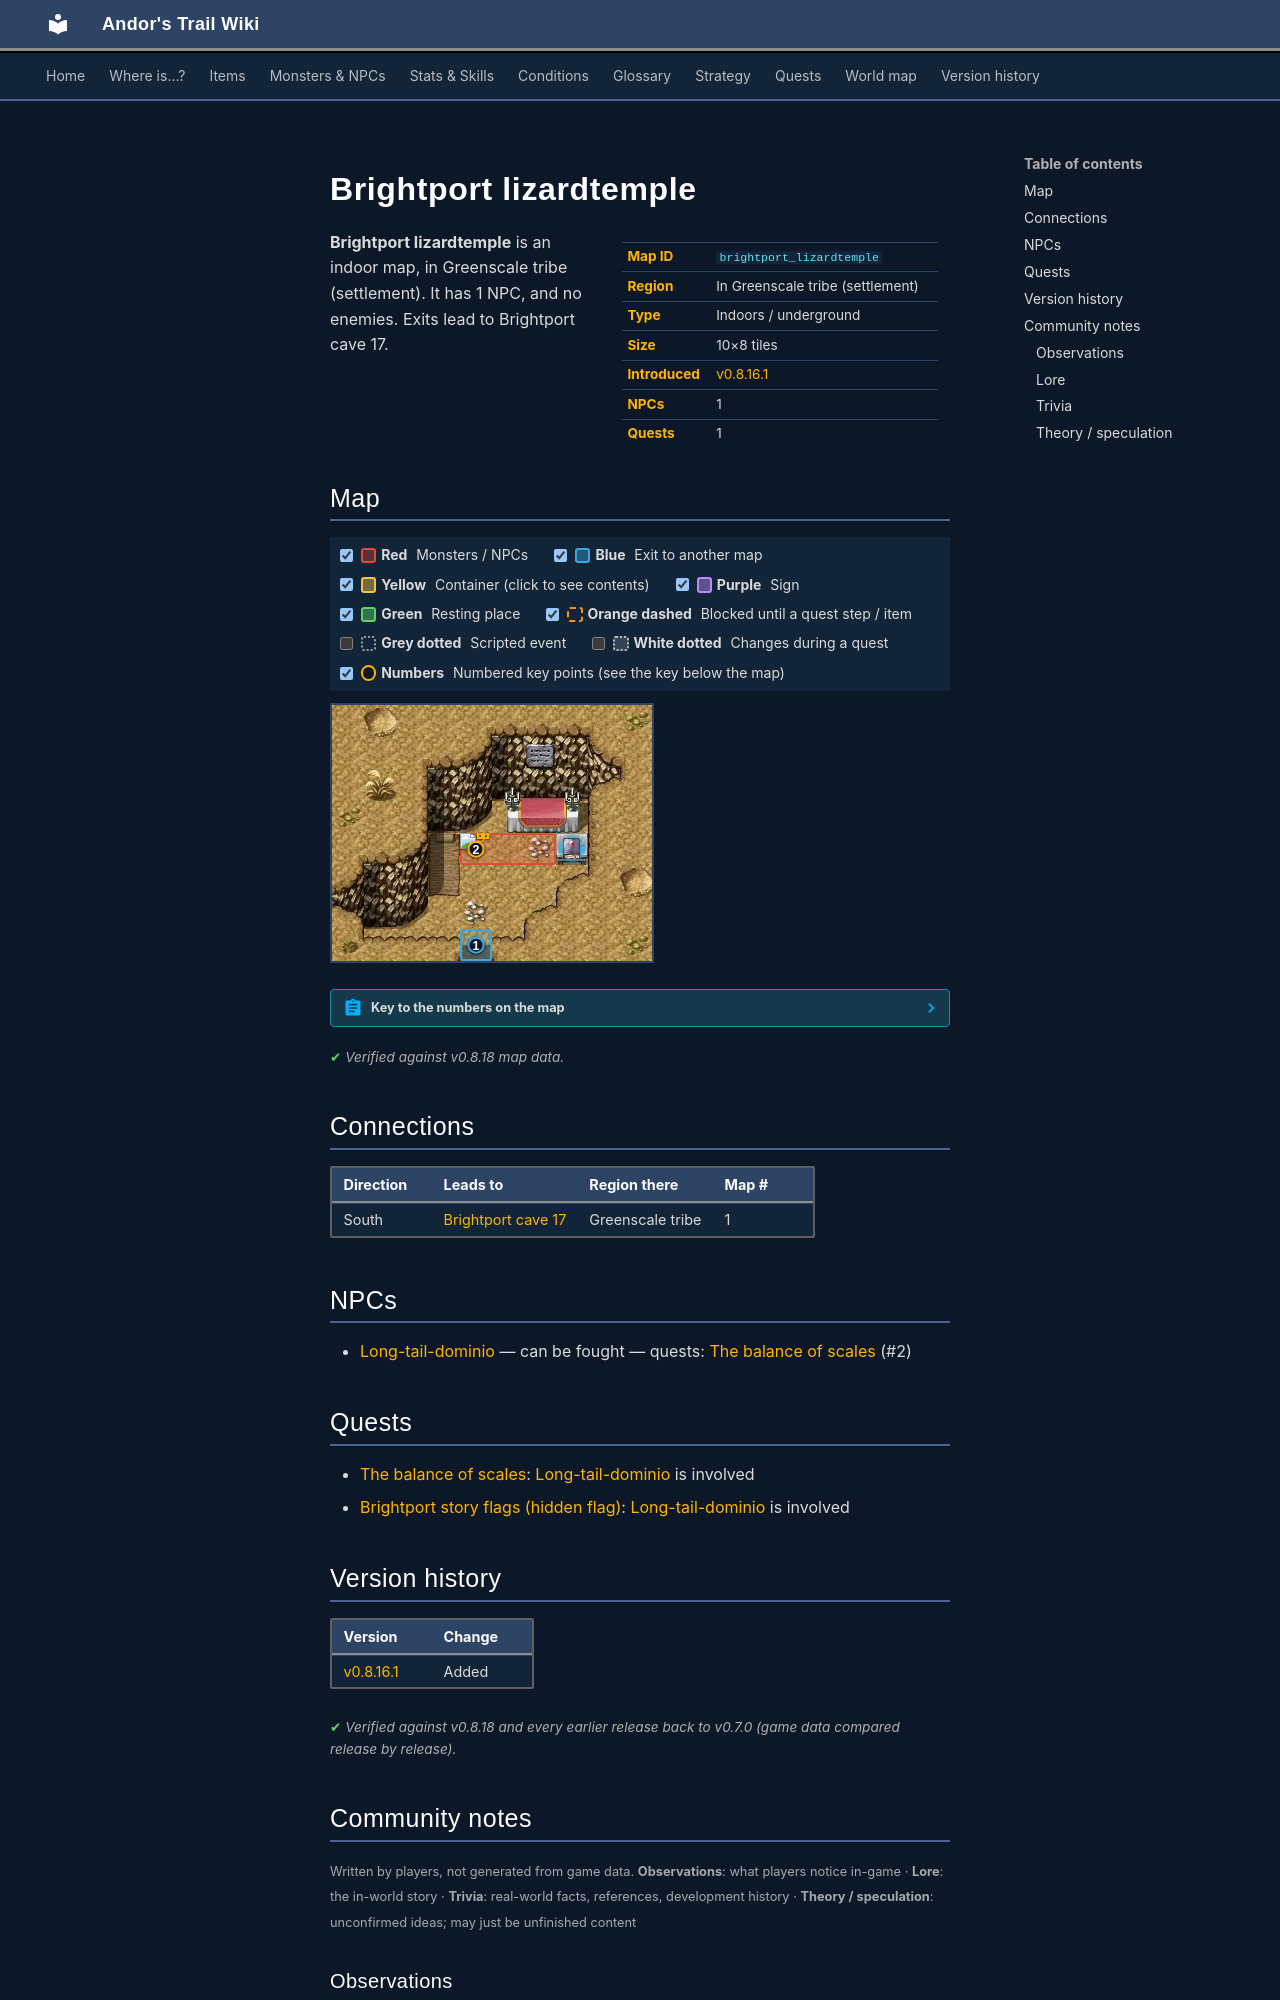

repository: asdfghjkl628/Andor-s-Trail-Wikiiii · page: maps/brightport_lizardtemple/index.html · generator: mkdocs

---
description: "Brightport lizardtemple is an indoor location in Andor's Trail, in Greenscale tribe (settlement). NPCs: Long-tail-dominio. Exits to Brightport cave 17."
---

# Brightport lizardtemple

<div class="infobox" markdown>

| | |
|---|---|
| **Map ID** | `brightport_lizardtemple` |
| **Region** | In Greenscale tribe (settlement) |
| **Type** | Indoors / underground |
| **Size** | 10×8 tiles |
| **Introduced** | [v0.8.16.1](../versions/0.8.16.1.md) |
| **NPCs** | 1 |
| **Quests** | 1 |

</div>

**Brightport lizardtemple** is an indoor map, in Greenscale tribe (settlement). It has 1 NPC, and no enemies. Exits lead to Brightport cave 17.

## Map

<div class="map-legend" markdown="0"><label class="lg"><input type="checkbox" data-t="spawn" checked><span class="sw sw-spawn"></span><b>Red</b>&nbsp;Monsters / NPCs</label><label class="lg"><input type="checkbox" data-t="mapchange" checked><span class="sw sw-mapchange"></span><b>Blue</b>&nbsp;Exit to another map</label><label class="lg"><input type="checkbox" data-t="container" checked><span class="sw sw-container"></span><b>Yellow</b>&nbsp;Container (click to see contents)</label><label class="lg"><input type="checkbox" data-t="sign" checked><span class="sw sw-sign"></span><b>Purple</b>&nbsp;Sign</label><label class="lg"><input type="checkbox" data-t="rest" checked><span class="sw sw-rest"></span><b>Green</b>&nbsp;Resting place</label><label class="lg"><input type="checkbox" data-t="key" checked><span class="sw sw-key"></span><b>Orange dashed</b>&nbsp;Blocked until a quest step / item</label><label class="lg"><input type="checkbox" data-t="script"><span class="sw sw-script"></span><b>Grey dotted</b>&nbsp;Scripted event</label><label class="lg"><input type="checkbox" data-t="replace"><span class="sw sw-replace"></span><b>White dotted</b>&nbsp;Changes during a quest</label><label class="lg"><input type="checkbox" data-t="pin" checked><span class="sw sw-pin"></span><b>Numbers</b>&nbsp;Numbered key points (see the key below the map)</label></div>

<div class="map-wrap hide-script hide-replace" markdown="0"><img src="../../assets/maps/brightport_lizardtemple.webp" alt="Map of Brightport lizardtemple" width="320" height="256" loading="lazy"><a id="place-entrance" class="mo mo-mapchange" href="../brightport_cave17/#place-lizard4" title="Exit to Brightport cave 17" style="left:40.000%;top:87.500%;width:10.000%;height:12.500%"></a><span class="mo mo-spawn" title="Spawns: Long-tail-dominio" style="left:40.000%;top:50.000%;width:30.000%;height:12.500%"></span><a class="mob" href="../../monsters/brightport_lizardpriest/" title="Long-tail-dominio" style="left:40.000%;top:50.000%;width:10.000%;height:12.500%"><img src="../../assets/icons/monsters/monsters_johny_4.png" alt="Long-tail-dominio"></a><a class="pin pin-exit" href="#key-1" style="left:45.000%;top:93.750%" title="Exit (south): to [Brightport cave 17](brightport_cave17.md)">1</a><a id="pin-npc-brightport_lizardpriest" class="pin pin-npc" href="#key-2" style="left:45.000%;top:56.250%" title="[Long-tail-dominio](../../monsters/brightport_lizardpriest.md): 1 quest">2</a></div>

??? abstract "Key to the numbers on the map"

    | # | What | Details |
    |---|---|---|
    | <span id="key-1"></span>1 | Exit (south) | to [Brightport cave 17](brightport_cave17.md) |
    | <span id="key-2"></span>2 | [Long-tail-dominio](../monsters/brightport_lizardpriest.md) | 1 quest |


<p class="verified">Verified against v0.8.18 map data.</p>

## Connections

| Direction | Leads to | Region there | Map # |
|---|---|---|---|
| South | [Brightport cave 17](brightport_cave17.md) | Greenscale tribe | 1 |

## NPCs

- [Long-tail-dominio](../monsters/brightport_lizardpriest.md) — can be fought — quests: [The balance of scales](../quests/brightport_lizard.md) (#2)

## Quests

- [The balance of scales](../quests/brightport_lizard.md): [Long-tail-dominio](../monsters/brightport_lizardpriest.md) is involved
- [Brightport story flags (hidden flag)](../quests/brightport_nondisplay.md): [Long-tail-dominio](../monsters/brightport_lizardpriest.md) is involved


## Version history

| Version | Change |
|---|---|
| [v0.8.16.1](../versions/0.8.16.1.md) | Added |

<p class="verified">Verified against v0.8.18 and every earlier release back to v0.7.0 (game data compared release by release).</p>


## Community notes

<small>Written by players, not generated from game data. **Observations**: what players notice in-game · **Lore**: the in-world story · **Trivia**: real-world facts, references, development history · **Theory / speculation**: unconfirmed ideas; may just be unfinished content</small>

### Observations

*No notes yet. Contributions are welcome: [add a note](https://github.com/asdfghjkl628/Andor-s-Trail-Wikiiii/new/main/notes/maps?filename=brightport_lizardtemple.md&value=%23%23%20Observations%0A%0A%3C%21--%20what%20players%20notice%20in-game%20--%3E%0A%0A%23%23%20Lore%0A%0A%3C%21--%20the%20in-world%20story%20--%3E%0A%0A%23%23%20Trivia%0A%0A%3C%21--%20real-world%20facts%2C%20references%2C%20development%20history%20--%3E%0A%0A%23%23%20Theory%20/%20speculation%0A%0A%3C%21--%20unconfirmed%20ideas%3B%20may%20just%20be%20unfinished%20content%20--%3E%0A).*

### Lore

*No notes yet. Contributions are welcome: [add a note](https://github.com/asdfghjkl628/Andor-s-Trail-Wikiiii/new/main/notes/maps?filename=brightport_lizardtemple.md&value=%23%23%20Observations%0A%0A%3C%21--%20what%20players%20notice%20in-game%20--%3E%0A%0A%23%23%20Lore%0A%0A%3C%21--%20the%20in-world%20story%20--%3E%0A%0A%23%23%20Trivia%0A%0A%3C%21--%20real-world%20facts%2C%20references%2C%20development%20history%20--%3E%0A%0A%23%23%20Theory%20/%20speculation%0A%0A%3C%21--%20unconfirmed%20ideas%3B%20may%20just%20be%20unfinished%20content%20--%3E%0A).*

### Trivia

*No notes yet. Contributions are welcome: [add a note](https://github.com/asdfghjkl628/Andor-s-Trail-Wikiiii/new/main/notes/maps?filename=brightport_lizardtemple.md&value=%23%23%20Observations%0A%0A%3C%21--%20what%20players%20notice%20in-game%20--%3E%0A%0A%23%23%20Lore%0A%0A%3C%21--%20the%20in-world%20story%20--%3E%0A%0A%23%23%20Trivia%0A%0A%3C%21--%20real-world%20facts%2C%20references%2C%20development%20history%20--%3E%0A%0A%23%23%20Theory%20/%20speculation%0A%0A%3C%21--%20unconfirmed%20ideas%3B%20may%20just%20be%20unfinished%20content%20--%3E%0A).*
